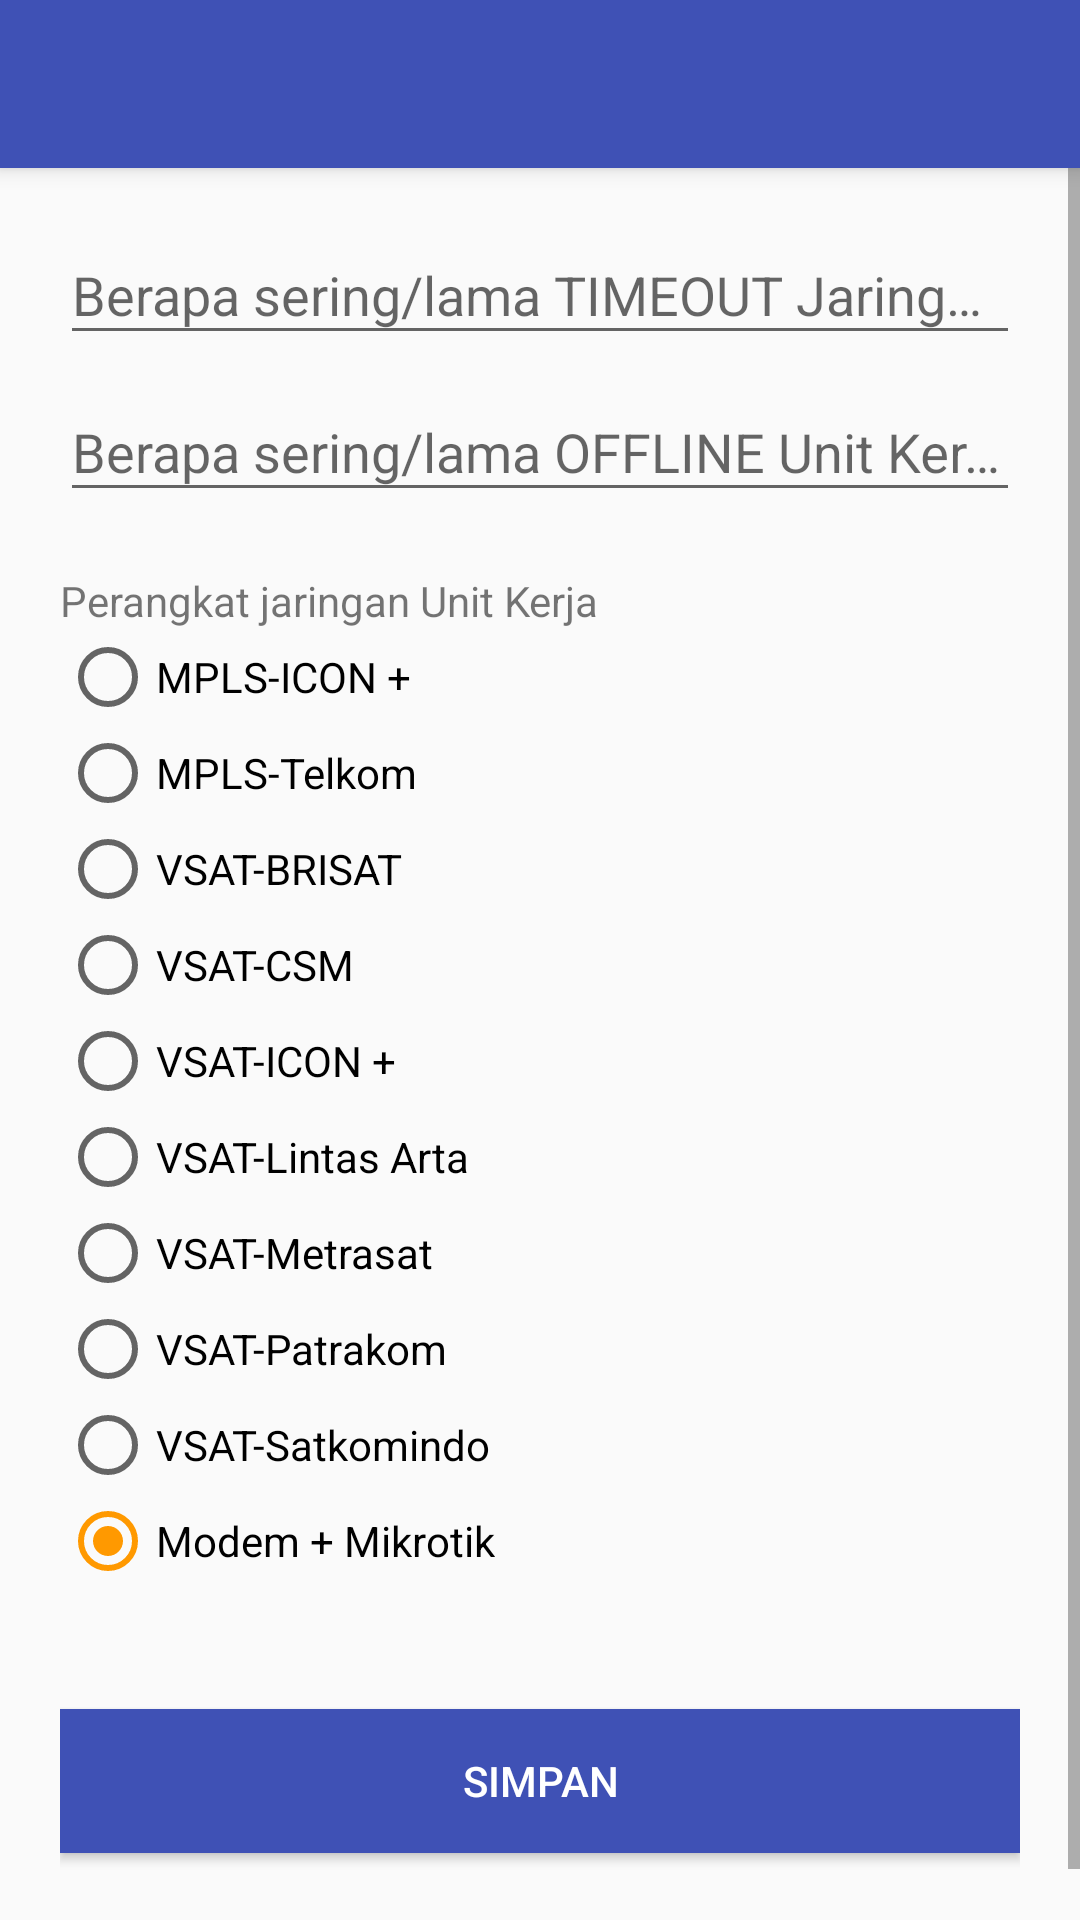

Produce the Android XML layout that renders to this screen, including the resource entries it uses.
<!-- AndroidManifest.xml: application theme AppTheme -->
<!-- res/layout/activity_data_network.xml -->
<?xml version="1.0" encoding="utf-8"?>
<android.support.design.widget.CoordinatorLayout xmlns:android="http://schemas.android.com/apk/res/android"
    android:layout_width="match_parent"
    android:layout_height="match_parent"
    xmlns:app="http://schemas.android.com/apk/res-auto">
    <android.support.design.widget.AppBarLayout
        android:layout_width="match_parent"
        android:layout_height="wrap_content"
        android:theme="@style/AppTheme.AppBarOverlay">

        <android.support.v7.widget.Toolbar
            android:id="@+id/toolbarNetwork"
            android:layout_width="match_parent"
            android:layout_height="?attr/actionBarSize"
            android:background="?attr/colorPrimary"
            app:popupTheme="@style/AppTheme.PopupOverlay" />


    </android.support.design.widget.AppBarLayout>
    <ScrollView
        android:layout_width="match_parent"
        android:layout_height="match_parent"
        android:layout_marginTop="?attr/actionBarSize">">
        <LinearLayout
            android:layout_width="fill_parent"
            android:layout_height="match_parent"
            android:orientation="vertical"
            android:paddingLeft="20dp"
            android:paddingRight="20dp"
            android:paddingTop="10dp">

            <android.support.design.widget.TextInputLayout
                android:id="@+id/input_layout_timeout"
                android:layout_width="match_parent"
                android:layout_height="wrap_content">

                <EditText
                    android:id="@+id/input_timeout"
                    android:layout_width="match_parent"
                    android:layout_height="wrap_content"
                    android:singleLine="true"
                    android:hint="@string/hint_timeout"
                    android:inputType="textCapSentences"/>
            </android.support.design.widget.TextInputLayout>

            <android.support.design.widget.TextInputLayout
                android:id="@+id/input_layout_offline"
                android:layout_width="match_parent"
                android:layout_height="wrap_content">

                <EditText
                    android:id="@+id/input_offline"
                    android:layout_width="match_parent"
                    android:layout_height="wrap_content"
                    android:singleLine="true"
                    android:hint="@string/hint_offline"
                    android:inputType="textCapSentences"/>
            </android.support.design.widget.TextInputLayout>

            <TextView
                android:layout_width="match_parent"
                android:layout_height="wrap_content"
                android:id="@+id/text_network_device"
                android:text="@string/text_network_device"
                android:paddingTop="20dp"/>
            <RadioGroup
                android:layout_width="match_parent"
                android:layout_height="wrap_content"
                android:id="@+id/radio_group_network"
                android:checkedButton="@+id/radio_mikrotik">

                <RadioButton
                    android:layout_width="wrap_content"
                    android:layout_height="wrap_content"
                    android:text="@string/network_mpls_icon"
                    android:id="@+id/radio_mpls_icon"
                    android:checked="false" />

                <RadioButton
                    android:layout_width="wrap_content"
                    android:layout_height="wrap_content"
                    android:text="@string/network_mpls_telkom"
                    android:id="@+id/radio_mpls_telkom"
                    android:checked="false" />

                <RadioButton
                    android:layout_width="wrap_content"
                    android:layout_height="wrap_content"
                    android:text="@string/network_vsat_brisat"
                    android:id="@+id/radio_vsat_brisat"
                    android:checked="false" />
                <RadioButton
                    android:layout_width="wrap_content"
                    android:layout_height="wrap_content"
                    android:text="@string/network_vsat_csm"
                    android:id="@+id/radio_vsat_csm"
                    android:checked="false" />
                <RadioButton
                    android:layout_width="wrap_content"
                    android:layout_height="wrap_content"
                    android:text="@string/network_vsat_icon"
                    android:id="@+id/radio_vsat_icon"
                    android:checked="false" />
                <RadioButton
                    android:layout_width="wrap_content"
                    android:layout_height="wrap_content"
                    android:text="@string/network_vsat_lintas_arta"
                    android:id="@+id/radio_vsat_lintas_arta"
                    android:checked="false" />
                <RadioButton
                    android:layout_width="wrap_content"
                    android:layout_height="wrap_content"
                    android:text="@string/network_vsat_metrasat"
                    android:id="@+id/radio_vsat_metrasat"
                    android:checked="false" />
                <RadioButton
                    android:layout_width="wrap_content"
                    android:layout_height="wrap_content"
                    android:text="@string/network_vsat_patrakom"
                    android:id="@+id/radio_vsat_patrakom"
                    android:checked="false" />
                <RadioButton
                    android:layout_width="wrap_content"
                    android:layout_height="wrap_content"
                    android:text="@string/network_vsat_satkomindo"
                    android:id="@+id/radio_vsat_satkomindo"
                    android:checked="false" />

                <RadioButton
                    android:layout_width="wrap_content"
                    android:layout_height="wrap_content"
                    android:text="@string/network_mikrotik"
                    android:id="@+id/radio_mikrotik"
                    android:checked="false" />
            </RadioGroup>

            <Button android:id="@+id/btn_next_net"
                android:layout_width="fill_parent"
                android:layout_height="wrap_content"
                android:text="@string/btn_simpan"
                android:background="@color/colorPrimary"
                android:layout_marginTop="40dp"
                android:layout_marginBottom="40dp"
                android:textColor="@android:color/white"
                android:onClick="onClickBtnNext"/>

        </LinearLayout>
    </ScrollView>

</android.support.design.widget.CoordinatorLayout>
<!-- resources referenced by this layout -->
<resources>
  <color name="colorPrimary">#3F51B5</color>
  <string name="btn_simpan">Simpan</string>
  <string name="hint_offline">Berapa sering/lama OFFLINE Unit Kerja</string>
  <string name="hint_timeout">Berapa sering/lama TIMEOUT Jaringan Unit Kerja</string>
  <string name="network_mikrotik">Modem + Mikrotik</string>
  <string name="network_mpls_icon">MPLS-ICON +</string>
  <string name="network_mpls_telkom">MPLS-Telkom</string>
  <string name="network_vsat_brisat">VSAT-BRISAT</string>
  <string name="network_vsat_csm">VSAT-CSM</string>
  <string name="network_vsat_icon">VSAT-ICON +</string>
  <string name="network_vsat_lintas_arta">VSAT-Lintas Arta</string>
  <string name="network_vsat_metrasat">VSAT-Metrasat</string>
  <string name="network_vsat_patrakom">VSAT-Patrakom</string>
  <string name="network_vsat_satkomindo">VSAT-Satkomindo</string>
  <string name="text_network_device">Perangkat jaringan Unit Kerja</string>
  <style name="AppTheme.AppBarOverlay" parent="ThemeOverlay.AppCompat.Dark.ActionBar" />
  <style name="AppTheme.PopupOverlay" parent="ThemeOverlay.AppCompat.Light" />
  <style name="AppTheme" parent="Theme.AppCompat.Light.DarkActionBar">
          
          <item name="colorPrimary">@color/colorPrimary</item>
          <item name="colorPrimaryDark">@color/colorPrimaryDark</item>
          <item name="colorAccent">@color/colorAccent</item>
          <item name="windowActionBar">false</item>
          <item name="windowNoTitle">true</item>
      </style>
  <color name="colorPrimaryDark">#303f9f</color>
  <color name="colorAccent">#FF9900</color>
</resources>
